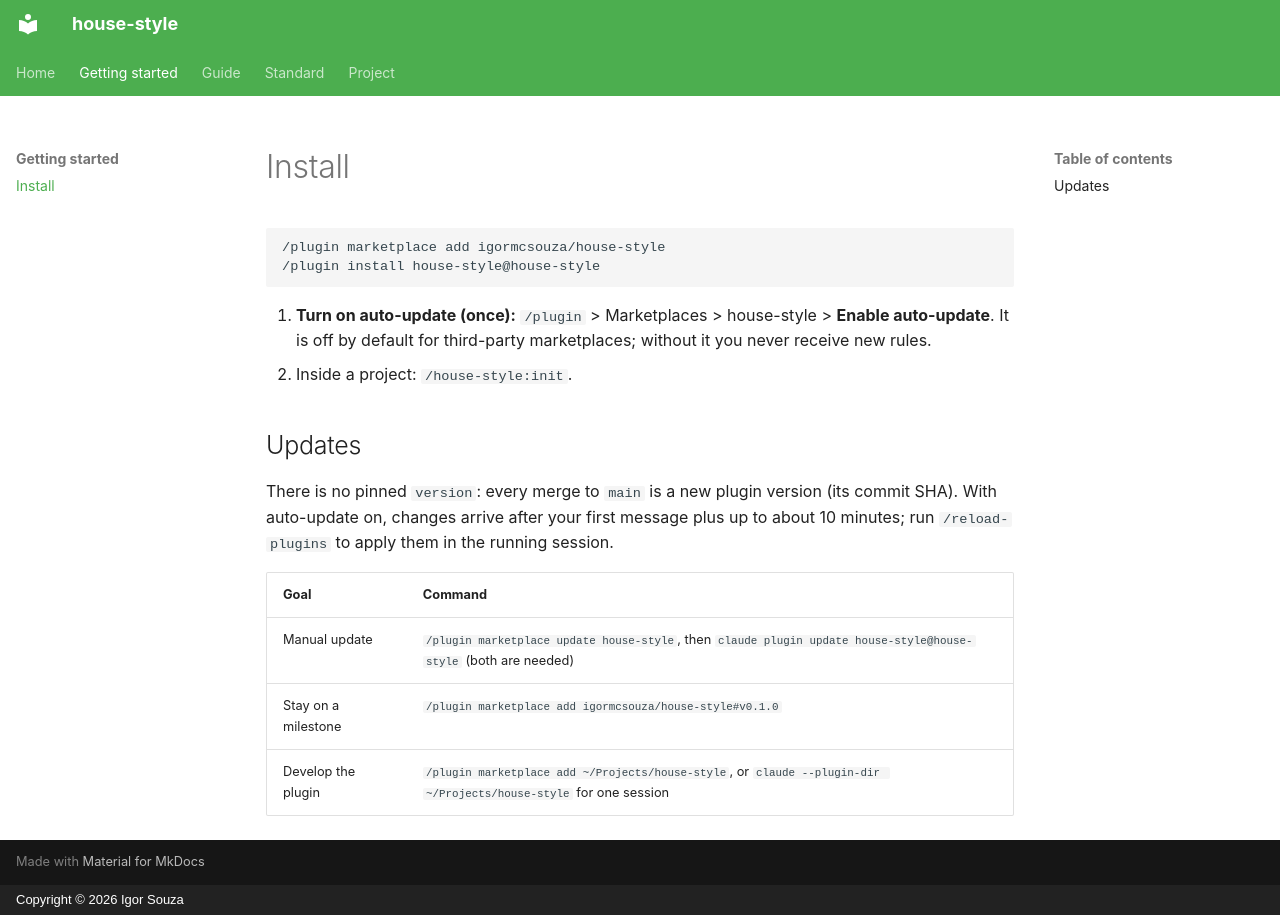

repository: igormcsouza/house-style · page: getting-started/install/index.html · generator: mkdocs · copyright: Copyright © 2026 Igor Souza

# Install

```text
/plugin marketplace add igormcsouza/house-style
/plugin install house-style@house-style
```

1. **Turn on auto-update (once):** `/plugin` > Marketplaces > house-style > **Enable auto-update**. It is off by default for third-party marketplaces; without it you never receive new rules.
2. Inside a project: `/house-style:init`.

## Updates

There is no pinned `version`: every merge to `main` is a new plugin version (its commit SHA). With auto-update on, changes arrive after your first message plus up to about 10 minutes; run `/reload-plugins` to apply them in the running session.

| Goal | Command |
|---|---|
| Manual update | `/plugin marketplace update house-style`, then `claude plugin update house-style@house-style` (both are needed) |
| Stay on a milestone | `/plugin marketplace add igormcsouza/house-style#v0.1.0` |
| Develop the plugin | `/plugin marketplace add ~/Projects/house-style`, or `claude --plugin-dir ~/Projects/house-style` for one session |
